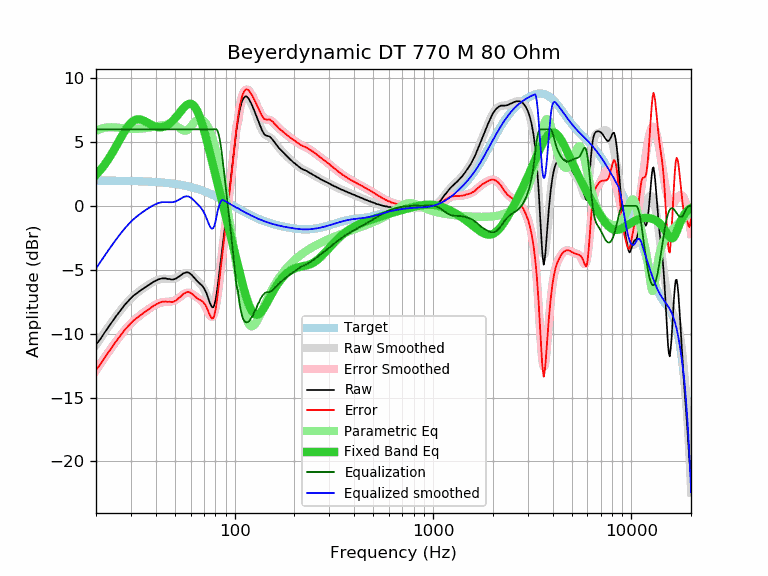

The table this chart was drawn from, first rows:
frequency, raw, error, smoothed, error_smoothed, equalization, parametric_eq, equalized_raw, equalized_smoothed, target
20, -10.85, -12.83, -10.89, -12.87, 6.00, 2.43, -4.85, -4.89, 1.98
21, -10.44, -12.42, -10.40, -12.38, 6.00, 2.79, -4.44, -4.40, 1.98
22, -9.96, -11.94, -9.94, -11.92, 6.00, 3.19, -3.96, -3.94, 1.98
23, -9.52, -11.49, -9.51, -11.48, 6.00, 3.62, -3.52, -3.51, 1.98
24, -9.12, -11.09, -9.10, -11.07, 6.00, 4.08, -3.12, -3.10, 1.97
25, -8.72, -10.69, -8.72, -10.69, 6.00, 4.55, -2.72, -2.72, 1.97
26, -8.37, -10.34, -8.36, -10.33, 6.00, 5.02, -2.37, -2.36, 1.97
27, -8.03, -9.99, -8.04, -10.00, 6.00, 5.48, -2.03, -2.04, 1.97
28, -7.72, -9.68, -7.74, -9.70, 6.00, 5.89, -1.72, -1.74, 1.96
29, -7.46, -9.41, -7.47, -9.43, 6.00, 6.24, -1.46, -1.47, 1.96
30, -7.22, -9.17, -7.24, -9.19, 6.00, 6.50, -1.22, -1.24, 1.95
31, -7.01, -8.95, -7.03, -8.98, 6.00, 6.68, -1.01, -1.03, 1.95
32, -6.85, -8.79, -6.84, -8.78, 6.00, 6.77, -0.85, -0.84, 1.94
33, -6.69, -8.62, -6.68, -8.61, 6.00, 6.79, -0.69, -0.68, 1.93
34, -6.55, -8.47, -6.53, -8.46, 6.00, 6.74, -0.55, -0.53, 1.93
35, -6.42, -8.34, -6.39, -8.31, 6.00, 6.66, -0.42, -0.39, 1.92
36, -6.29, -8.20, -6.27, -8.18, 6.00, 6.56, -0.29, -0.27, 1.91
37, -6.17, -8.07, -6.15, -8.05, 6.00, 6.45, -0.17, -0.15, 1.90
38, -6.06, -7.95, -6.04, -7.93, 6.00, 6.35, -0.06, -0.04, 1.89
39, -5.94, -7.82, -5.94, -7.82, 6.00, 6.27, 0.06, 0.06, 1.88
40, -5.85, -7.72, -5.86, -7.73, 6.00, 6.20, 0.15, 0.14, 1.87
41, -5.77, -7.63, -5.79, -7.65, 6.00, 6.17, 0.23, 0.21, 1.86
42, -5.72, -7.57, -5.74, -7.59, 6.00, 6.15, 0.28, 0.26, 1.85
43, -5.67, -7.50, -5.71, -7.55, 6.00, 6.16, 0.33, 0.29, 1.84
44, -5.67, -7.49, -5.70, -7.52, 6.00, 6.20, 0.33, 0.30, 1.82
45, -5.67, -7.48, -5.70, -7.51, 6.00, 6.26, 0.33, 0.30, 1.81
46, -5.72, -7.51, -5.71, -7.50, 6.00, 6.34, 0.28, 0.29, 1.79
47, -5.72, -7.49, -5.71, -7.49, 6.00, 6.45, 0.28, 0.29, 1.78
48, -5.76, -7.52, -5.71, -7.47, 6.00, 6.57, 0.24, 0.29, 1.76
49, -5.76, -7.50, -5.70, -7.44, 6.00, 6.71, 0.24, 0.30, 1.74
50, -5.72, -7.44, -5.66, -7.38, 6.00, 6.85, 0.28, 0.34, 1.72
51, -5.66, -7.36, -5.61, -7.31, 6.00, 7.01, 0.34, 0.39, 1.70
52, -5.56, -7.24, -5.54, -7.22, 6.00, 7.17, 0.44, 0.46, 1.68
53, -5.48, -7.14, -5.46, -7.12, 6.00, 7.33, 0.52, 0.54, 1.66
54, -5.38, -7.01, -5.39, -7.02, 6.00, 7.49, 0.62, 0.61, 1.64
55, -5.29, -6.90, -5.32, -6.93, 6.00, 7.64, 0.71, 0.68, 1.61
56, -5.24, -6.83, -5.27, -6.86, 6.00, 7.77, 0.76, 0.73, 1.59
57, -5.20, -6.76, -5.24, -6.81, 6.00, 7.87, 0.80, 0.76, 1.56
58, -5.20, -6.74, -5.25, -6.79, 6.00, 7.95, 0.80, 0.75, 1.54
59, -5.25, -6.76, -5.29, -6.80, 6.00, 7.99, 0.75, 0.71, 1.51
60, -5.33, -6.81, -5.35, -6.83, 6.00, 8.00, 0.67, 0.65, 1.48
61, -5.43, -6.88, -5.43, -6.89, 6.00, 7.96, 0.57, 0.57, 1.45
62, -5.55, -6.97, -5.53, -6.96, 6.00, 7.88, 0.45, 0.47, 1.42
63, -5.68, -7.07, -5.64, -7.03, 6.00, 7.75, 0.32, 0.36, 1.39
64, -5.80, -7.16, -5.75, -7.11, 6.00, 7.59, 0.20, 0.25, 1.36
65, -5.92, -7.25, -5.86, -7.19, 6.00, 7.38, 0.08, 0.14, 1.33
66, -6.01, -7.30, -5.96, -7.26, 6.00, 7.14, -0.01, 0.04, 1.30
67, -6.10, -7.36, -6.08, -7.34, 6.00, 6.87, -0.10, -0.08, 1.26
68, -6.19, -7.42, -6.20, -7.43, 6.00, 6.58, -0.19, -0.20, 1.23
69, -6.30, -7.49, -6.34, -7.54, 6.00, 6.27, -0.30, -0.34, 1.19
70, -6.44, -7.59, -6.51, -7.67, 6.00, 5.94, -0.44, -0.51, 1.16
71, -6.61, -7.73, -6.71, -7.83, 6.00, 5.60, -0.61, -0.71, 1.12
72, -6.81, -7.89, -6.93, -8.01, 6.00, 5.25, -0.81, -0.93, 1.08
73, -7.07, -8.11, -7.16, -8.21, 6.00, 4.89, -1.07, -1.16, 1.05
74, -7.32, -8.32, -7.39, -8.40, 6.00, 4.54, -1.32, -1.39, 1.01
75, -7.59, -8.56, -7.59, -8.56, 6.00, 4.18, -1.59, -1.59, 0.97
76, -7.78, -8.71, -7.73, -8.66, 6.00, 3.83, -1.78, -1.73, 0.93
77, -7.93, -8.82, -7.79, -8.67, 6.00, 3.47, -1.93, -1.79, 0.89
78, -7.93, -8.78, -7.73, -8.58, 6.00, 3.12, -1.93, -1.73, 0.85
79, -7.74, -8.55, -7.55, -8.36, 6.00, 2.78, -1.74, -1.55, 0.81
... 553 more rows
